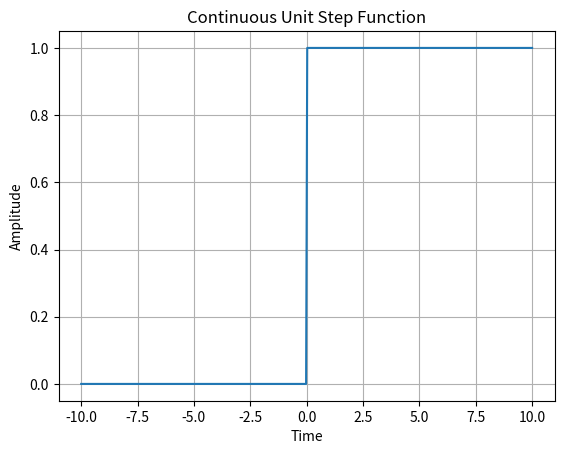

Generate this figure with matplotlib:
import numpy as np
import matplotlib.pyplot as plt

# Define the time range
t = np.linspace(-10, 10, 400)  # create 400 points between -10 and 10

# Create a continuous unit step function using the Heaviside function
unit_step = np.heaviside(t,1)
# Plot the continuous unit step function
plt.plot(t, unit_step)
plt.title('Continuous Unit Step Function')
plt.xlabel('Time')
plt.ylabel('Amplitude')
plt.grid(True)
plt.show()
